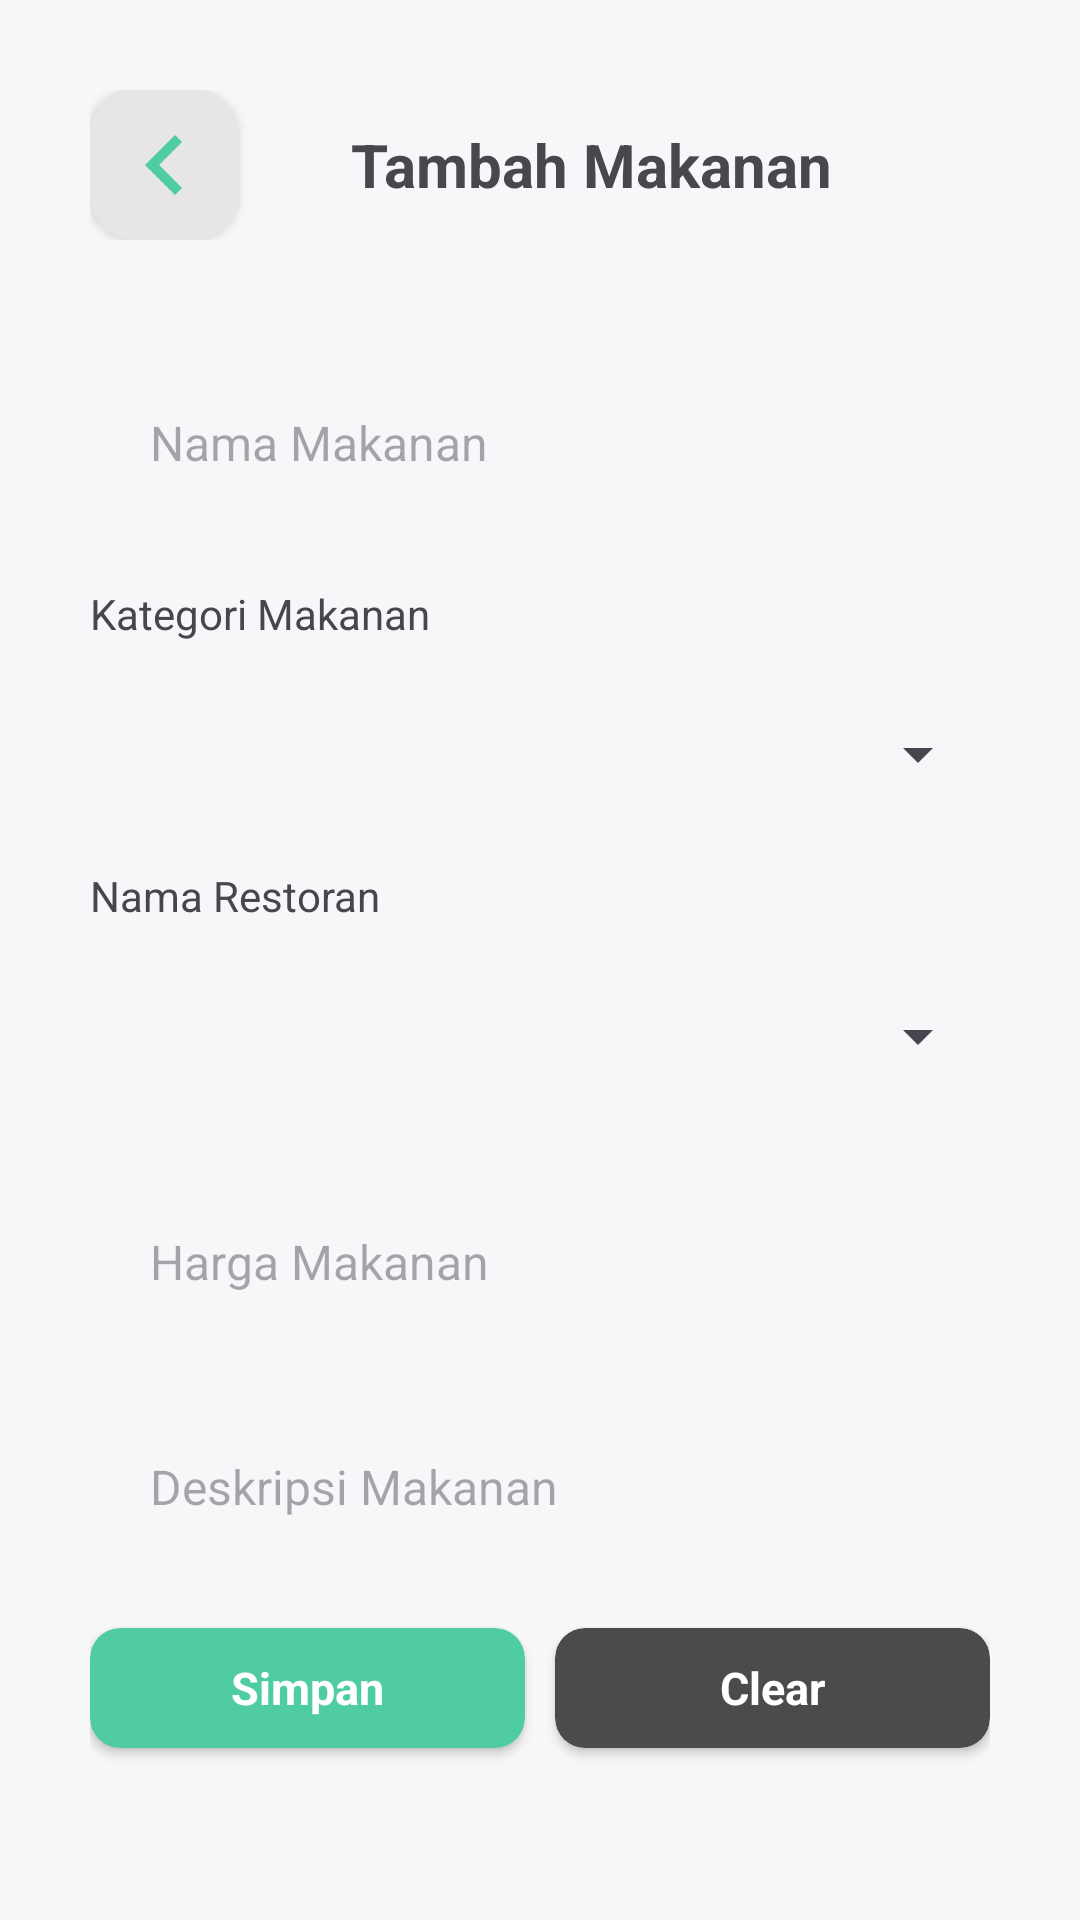

Reconstruct the res/layout file that produces this screen, plus the resources it refers to.
<!-- AndroidManifest.xml: application theme Theme.Bitebox -->
<!-- res/layout/activity_add_food.xml -->
<?xml version="1.0" encoding="utf-8"?>
<ScrollView xmlns:android="http://schemas.android.com/apk/res/android"
    xmlns:app="http://schemas.android.com/apk/res-auto"
    xmlns:tools="http://schemas.android.com/tools"
    android:layout_width="match_parent"
    android:layout_height="match_parent"
    android:background="@color/background"
    android:fillViewport="true"
    tools:context=".AddFoodActivity">

    <androidx.constraintlayout.widget.ConstraintLayout
        android:layout_width="match_parent"
        android:layout_height="match_parent"
        android:orientation="vertical"
        android:padding="30dp">

        <LinearLayout
            android:id="@+id/linearLayout8"
            android:layout_width="match_parent"
            android:layout_height="wrap_content"
            android:layout_gravity="center"
            android:gravity="center"
            android:orientation="horizontal"
            app:layout_constraintEnd_toEndOf="parent"
            app:layout_constraintStart_toStartOf="parent"
            app:layout_constraintTop_toTopOf="parent">

            <androidx.cardview.widget.CardView
                android:layout_width="50dp"
                android:layout_height="50dp"
                android:backgroundTint="@color/card_sc"
                app:cardCornerRadius="15dp">

                <ImageView
                    android:id="@+id/ivBack"
                    android:layout_width="40dp"
                    android:layout_height="40dp"
                    android:layout_gravity="center"
                    android:src="@drawable/ic_baseline_chevron_left_24" />
            </androidx.cardview.widget.CardView>

            <TextView
                android:id="@+id/textView"
                android:layout_width="match_parent"
                android:layout_height="wrap_content"
                android:layout_marginRight="16dp"
                android:text="Tambah Makanan"
                android:textAlignment="center"
                android:textColor="@color/primary_text"
                android:textSize="20sp"
                android:textStyle="bold" />
        </LinearLayout>

        <EditText
            android:id="@+id/etNama"
            android:layout_width="match_parent"
            android:layout_height="55dp"
            android:background="@drawable/round_bg_form"
            android:hint="Nama Makanan"
            android:inputType="textPersonName"
            android:layout_marginTop="40dp"
            android:paddingStart="20dp"
            android:paddingEnd="20dp"
            android:textSize="16sp"
            app:layout_constraintEnd_toEndOf="@+id/linearLayout8"
            app:layout_constraintStart_toStartOf="@+id/linearLayout8"
            app:layout_constraintTop_toBottomOf="@+id/linearLayout8" />

        <TextView
            android:id="@+id/textView8"
            android:layout_width="wrap_content"
            android:layout_height="wrap_content"
            android:text="Kategori Makanan"
            android:layout_marginTop="20dp"
            app:layout_constraintStart_toStartOf="@+id/etNama"
            app:layout_constraintTop_toBottomOf="@+id/etNama" />

        <LinearLayout
            android:id="@+id/lyKategori"
            android:layout_width="match_parent"
            android:layout_height="55dp"
            android:layout_weight="1"
            android:background="@drawable/round_bg_form"
            android:gravity="center"
            android:orientation="horizontal"
            android:paddingStart="10dp"
            android:layout_marginTop="10dp"
            app:layout_constraintStart_toStartOf="@+id/textView8"
            app:layout_constraintTop_toBottomOf="@+id/textView8">


            <Spinner
                android:id="@+id/sKategori"
                android:layout_width="match_parent"
                android:layout_height="match_parent"
                android:layout_weight="1">

            </Spinner>
        </LinearLayout>

        <TextView
            android:id="@+id/tvResto"
            android:layout_width="wrap_content"
            android:layout_height="wrap_content"
            android:text="Nama Restoran"
            app:layout_constraintStart_toStartOf="@+id/etNama"
            app:layout_constraintTop_toBottomOf="@+id/lyKategori"
            android:layout_marginTop="10dp"/>

        <LinearLayout
            android:id="@+id/linearLayout5"
            android:layout_width="match_parent"
            android:layout_height="55dp"
            android:layout_weight="1"
            android:background="@drawable/round_bg_form"
            android:gravity="center"
            android:orientation="horizontal"
            android:paddingStart="10dp"
            android:layout_marginTop="10dp"
            app:layout_constraintStart_toStartOf="@+id/textView8"
            app:layout_constraintTop_toBottomOf="@+id/tvResto">


            <Spinner
                android:id="@+id/sResto"
                android:layout_width="match_parent"
                android:layout_height="match_parent"
                android:layout_weight="1">

            </Spinner>
        </LinearLayout>

        <EditText
            android:id="@+id/etHarga"
            android:layout_width="match_parent"
            android:layout_height="55dp"
            android:background="@drawable/round_bg_form"
            android:hint="Harga Makanan"
            android:inputType="number"
            android:paddingStart="20dp"
            android:paddingEnd="20dp"
            android:textSize="16sp"
            android:layout_marginTop="20dp"
            app:layout_constraintEnd_toEndOf="@+id/linearLayout8"
            app:layout_constraintStart_toStartOf="@+id/linearLayout8"
            app:layout_constraintTop_toBottomOf="@+id/linearLayout5" />

        <EditText
            android:id="@+id/etDesk"
            android:layout_width="match_parent"
            android:layout_height="55dp"
            android:background="@drawable/round_bg_form"
            android:hint="Deskripsi Makanan"
            android:inputType="number"
            android:paddingStart="20dp"
            android:paddingEnd="20dp"
            android:textSize="16sp"
            android:layout_marginTop="20dp"
            app:layout_constraintEnd_toEndOf="@+id/linearLayout8"
            app:layout_constraintStart_toStartOf="@+id/linearLayout8"
            app:layout_constraintTop_toBottomOf="@+id/etHarga" />




        <LinearLayout
            android:id="@+id/linearLayout6"
            android:layout_width="match_parent"
            android:layout_height="wrap_content"
            android:orientation="horizontal"
            app:layout_constraintBottom_toBottomOf="parent"
            app:layout_constraintEnd_toEndOf="@+id/linearLayout5"
            app:layout_constraintStart_toStartOf="@+id/linearLayout5"
            app:layout_constraintTop_toBottomOf="@+id/etDesk">

            <androidx.cardview.widget.CardView
                android:id="@+id/simpan"
                android:layout_width="match_parent"
                android:layout_height="40dp"
                android:layout_marginTop="16dp"
                android:layout_marginRight="5dp"
                android:layout_weight="1"
                android:backgroundTint="@color/button"
                app:cardCornerRadius="10dp">

                <TextView
                    android:layout_width="match_parent"
                    android:layout_height="match_parent"
                    android:gravity="center"
                    android:text="Simpan"
                    android:textColor="@color/white"
                    android:textSize="15sp"
                    android:textStyle="bold" />

            </androidx.cardview.widget.CardView>


            <androidx.cardview.widget.CardView
                android:id="@+id/btnClear"
                android:layout_width="match_parent"
                android:layout_height="40dp"
                android:layout_marginLeft="5dp"
                android:layout_marginTop="16dp"
                android:layout_marginBottom="24dp"
                android:layout_weight="1"
                android:backgroundTint="#4C4A4A"
                app:cardCornerRadius="10dp"
                app:layout_constraintBottom_toBottomOf="parent"
                app:layout_constraintEnd_toEndOf="parent"
                app:layout_constraintStart_toStartOf="parent"
                app:layout_constraintTop_toBottomOf="@+id/btnConvert">

                <TextView
                    android:layout_width="match_parent"
                    android:layout_height="match_parent"
                    android:gravity="center"
                    android:text="Clear"
                    android:textColor="@color/white"
                    android:textSize="15sp"
                    android:textStyle="bold" />

            </androidx.cardview.widget.CardView>
        </LinearLayout>




    </androidx.constraintlayout.widget.ConstraintLayout>
</ScrollView>
<!-- resources referenced by this layout -->
<resources>
  <color name="background">#F7F7FA</color>
  <color name="button">#4FCCA3</color>
  <color name="card_sc">#E7E6E6</color>
  <color name="primary_text">#47484B</color>
  <color name="white">#FFFFFFFF</color>
  <!-- drawable ic_baseline_chevron_left_24 (drawable) -->
  <vector android:height="24dp" android:tint="#4FCCA3"
      android:viewportHeight="24" android:viewportWidth="24"
      android:width="24dp" xmlns:android="http://schemas.android.com/apk/res/android">
      <path android:fillColor="#4FCCA3" android:pathData="M15.41,7.41L14,6l-6,6 6,6 1.41,-1.41L10.83,12z"/>
  </vector>
  <style name="Theme.Bitebox" parent="Theme.MaterialComponents.DayNight.NoActionBar">
  
          <item name="colorPrimary">@color/primary</item>
          <item name="android:statusBarColor" tools:targetApi="1">@color/primary</item>
  
      </style>
  <color name="primary">#161617</color>
</resources>
